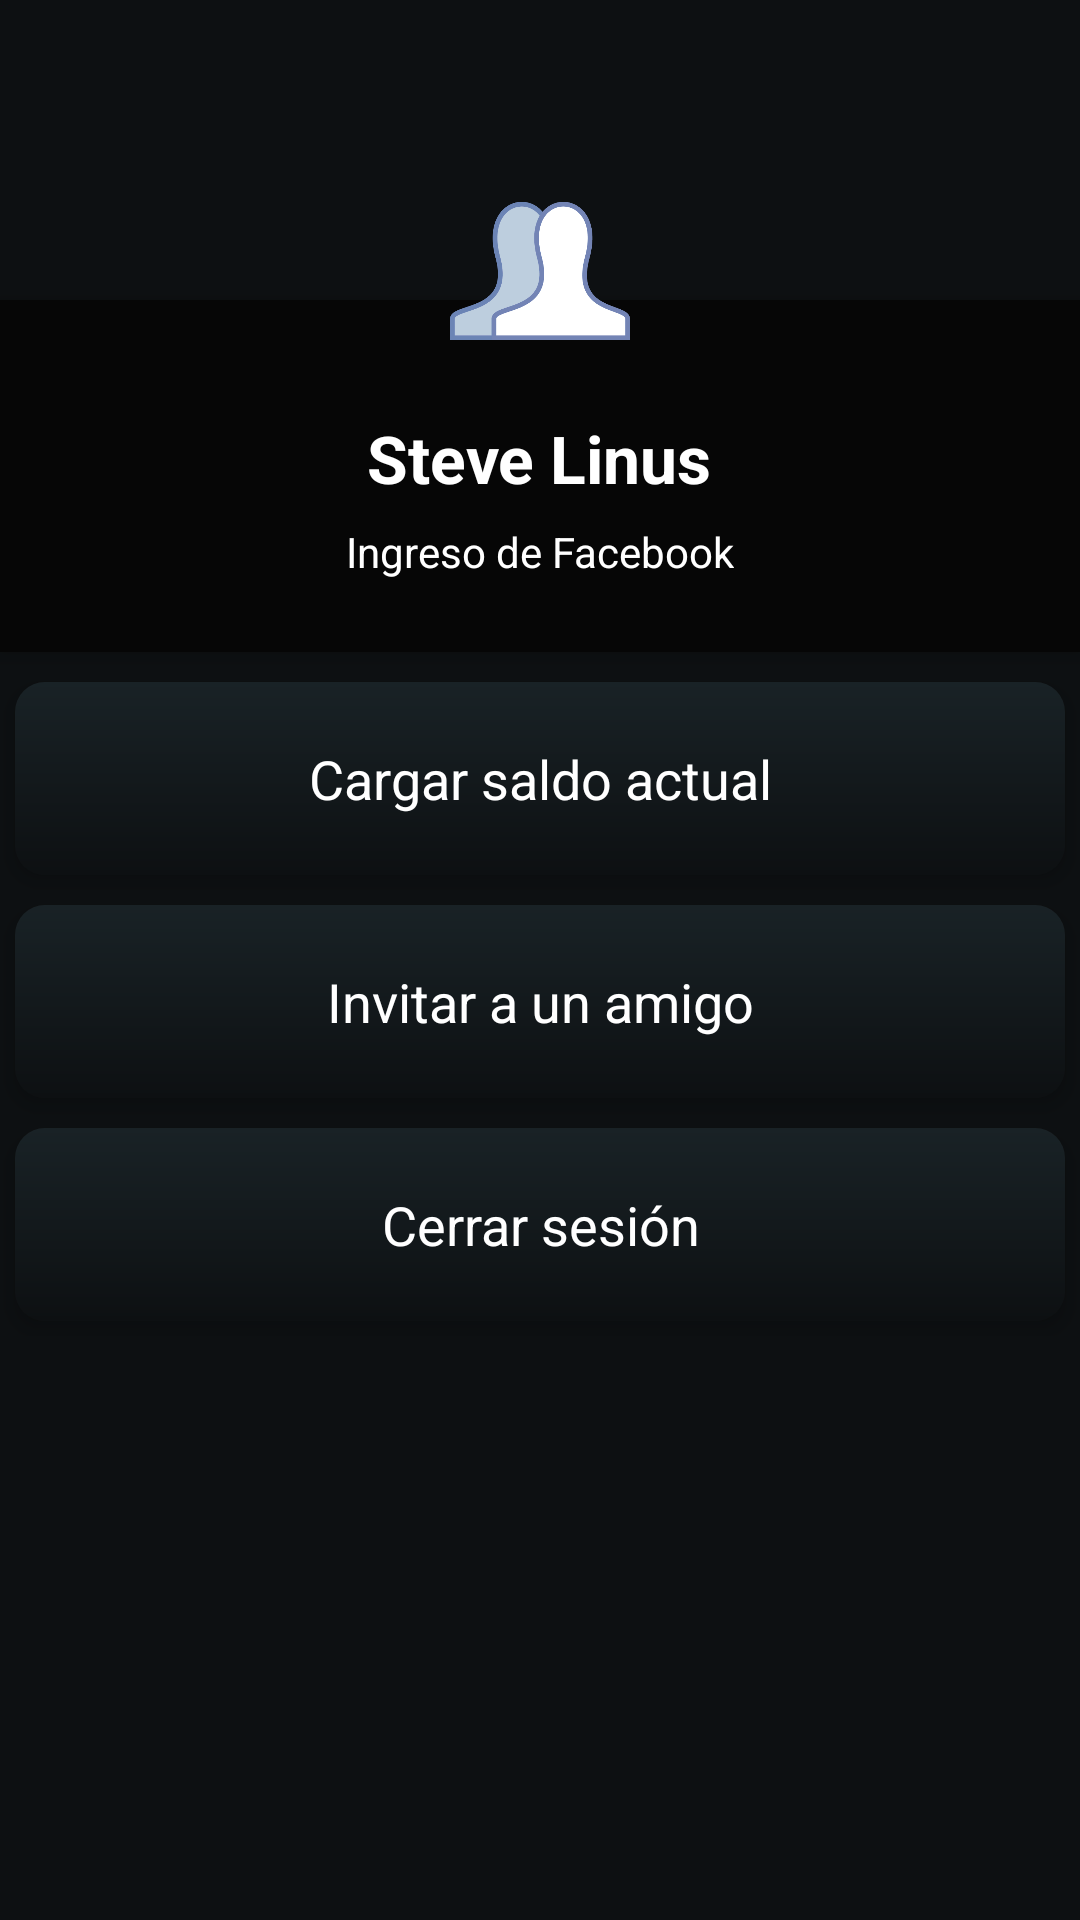

This screen was rendered from an Android layout file. Write that file and the resources it references.
<!-- AndroidManifest.xml: application theme AppTheme -->
<!-- res/layout/fragment_profile.xml -->
<?xml version="1.0" encoding="utf-8"?>
<ScrollView xmlns:android="http://schemas.android.com/apk/res/android"
    android:layout_width="match_parent"
    android:layout_height="match_parent"
    android:background="@color/colorPrimaryDark">

    <RelativeLayout
        android:layout_width="match_parent"
        android:layout_height="match_parent">

        <ImageView
            android:id="@+id/header_cover_image"
            android:layout_width="match_parent"
            android:layout_height="100dp"
            android:scaleType="centerCrop"
            android:src="@drawable/foreign_currency" />

        <ImageButton
            android:id="@+id/user_profile_photo"
            android:layout_width="100dp"
            android:layout_height="100dp"
            android:layout_below="@+id/header_cover_image"
            android:layout_centerHorizontal="true"
            android:layout_marginTop="-60dp"
            android:background="@drawable/profile_circular_border_imageview"
            android:elevation="5dp"
            android:padding="20dp"
            android:scaleType="centerCrop"
            android:src="@drawable/profile" />

        <RelativeLayout
            android:id="@+id/profile_layout"
            android:layout_width="match_parent"
            android:layout_height="wrap_content"
            android:layout_below="@+id/header_cover_image"
            android:background="@color/colorPrincipal"
            android:elevation="4dp"
            android:paddingBottom="24dp">

            <TextView
                android:id="@+id/tvNombreUsuario"
                android:layout_width="wrap_content"
                android:layout_height="wrap_content"
                android:layout_centerHorizontal="true"
                android:layout_marginTop="38dp"
                android:clickable="true"
                android:text="Steve Linus"
                android:textColor="#fff"
                android:textSize="22sp"
                android:textStyle="bold" />

            <TextView
                android:id="@+id/tvModoIngreso"
                android:layout_width="wrap_content"
                android:layout_height="wrap_content"
                android:layout_below="@+id/tvNombreUsuario"
                android:layout_centerHorizontal="true"
                android:layout_marginTop="7dp"
                android:text="Ingreso de Facebook"
                android:textColor="#fff"
                android:textSize="14sp" />
        </RelativeLayout>


        <LinearLayout
            android:layout_width="fill_parent"
            android:layout_height="wrap_content"
            android:layout_below="@+id/profile_layout"
            android:layout_marginTop="5dp"
            android:orientation="vertical">

            <TextView
                android:id="@+id/btnSaldoActual"
                android:layout_width="fill_parent"
                android:layout_height="wrap_content"
                android:layout_margin="5dp"
                android:clickable="true"
                android:elevation="4dp"
                android:padding="20dp"
                android:text="@string/cargar_saldo_actual"
                android:background="@drawable/divisa_ppal_gris"
                android:textColor="#fff"
                android:textSize="18dp"
                android:textAlignment="center" />

            <TextView
                android:id="@+id/btnCargarDivisaIntercambio"
                android:layout_width="fill_parent"
                android:layout_height="wrap_content"
                android:layout_margin="5dp"
                android:layout_marginBottom="3dp"
                android:layout_marginTop="3dp"
                android:background="@drawable/divisa_ppal_gris"
                android:textColor="#fff"
                android:clickable="true"
                android:elevation="4dp"
                android:padding="20dp"
                android:text="@string/cargar_divisa_de_intercambio"
                android:textSize="18dp"
                android:textAlignment="center"
                android:visibility="gone"/>

            <TextView
                android:id="@+id/btnEvolucion"
                android:layout_width="fill_parent"
                android:layout_height="wrap_content"
                android:layout_margin="5dp"
                android:background="@drawable/divisa_ppal_gris"
                android:textColor="#fff"
                android:clickable="true"
                android:elevation="4dp"
                android:padding="20dp"
                android:text="@string/ver_evoluci_n"
                android:textSize="18dp"
                android:textAlignment="center"
                android:visibility="gone"/>

            <TextView
                android:id="@+id/btnInvitarAmigos"
                android:layout_width="fill_parent"
                android:layout_height="wrap_content"
                android:layout_margin="5dp"
                android:layout_marginBottom="3dp"
                android:layout_marginTop="3dp"
                android:background="@drawable/divisa_ppal_gris"
                android:textColor="#fff"
                android:clickable="true"
                android:elevation="4dp"
                android:padding="20dp"
                android:text="@string/invitar_a_un_amigo"
                android:textSize="18dp"
                android:textAlignment="center" />

            <TextView
                android:id="@+id/btnCerrarSesion"
                android:layout_width="fill_parent"
                android:layout_height="wrap_content"
                android:layout_margin="5dp"
                android:background="@drawable/divisa_ppal_gris"
                android:textColor="#fff"
                android:clickable="true"
                android:elevation="4dp"
                android:padding="20dp"
                android:text="@string/cerrar_sesi_n"
                android:textSize="18dp"
                android:textAlignment="center" />
        </LinearLayout>
    </RelativeLayout>
</ScrollView>
<!-- resources referenced by this layout -->
<resources>
  <color name="colorPrimaryDark">#0D1012</color>
  <color name="colorPrincipal">#060606</color>
  <!-- drawable divisa_ppal_gris (drawable) -->
  <?xml version="1.0" encoding="utf-8"?>
  <shape xmlns:android="http://schemas.android.com/apk/res/android"     android:shape="rectangle" >
      <corners
          android:radius="10dp"
          />
      <gradient
          android:startColor="@color/colorPrimaryDark"
          android:endColor="#192226"
          android:angle="90" />
      <padding
          android:left="0dp"
          android:top="0dp"
          android:right="0dp"
          android:bottom="0dp"
          />
      <size
          android:width="100dp"
          android:height="50dp"
          />
  </shape>
  <!-- drawable profile: png bitmap (drawable, 10391 bytes) -->
  <string name="cargar_divisa_de_intercambio">Cargar divisa de intercambio</string>
  <string name="cargar_saldo_actual">Cargar saldo actual</string>
  <string name="cerrar_sesi_n">Cerrar sesión</string>
  <string name="invitar_a_un_amigo">Invitar a un amigo</string>
  <string name="ver_evoluci_n">Ver evolución</string>
  <style name="AppTheme" parent="Base.Theme.AppCompat.Light.DarkActionBar">
          
          <item name="colorPrimary">@color/colorPrimary</item>
          <item name="colorPrimaryDark">@color/colorPrimaryDark</item>
          <item name="colorAccent">@color/colorAccent</item>
          <item name="windowActionBar">false</item>
          <item name="windowNoTitle">true</item>
  
          <item name="preferenceTheme">
              @style/AppPreferenceTheme
          </item>
  
      </style>
  <color name="colorPrimary">#263238</color>
  <color name="colorAccent">#33b5e5</color>
  <style name="AppPreferenceTheme" parent="Base.ThemeOverlay.AppCompat.Dark">
          <item name="preferenceFragmentCompatStyle">
              @style/AppPreferenceFragmentCompatStyle
          </item>
      </style>
  <style name="AppPreferenceFragmentCompatStyle" parent="@style/PreferenceFragment.Material">
          <item name="android:textColor">@android:color/white</item>
          <item name="android:textColorPrimary">@android:color/white</item>
          <item name="android:textColorSecondary">@android:color/white</item>
          <item name="android:textColorHighlight">@android:color/white</item>
          <item name="android:editTextColor">@android:color/white</item>
          <item name="android:colorControlActivated">@android:color/holo_blue_light</item>
      </style>
</resources>
